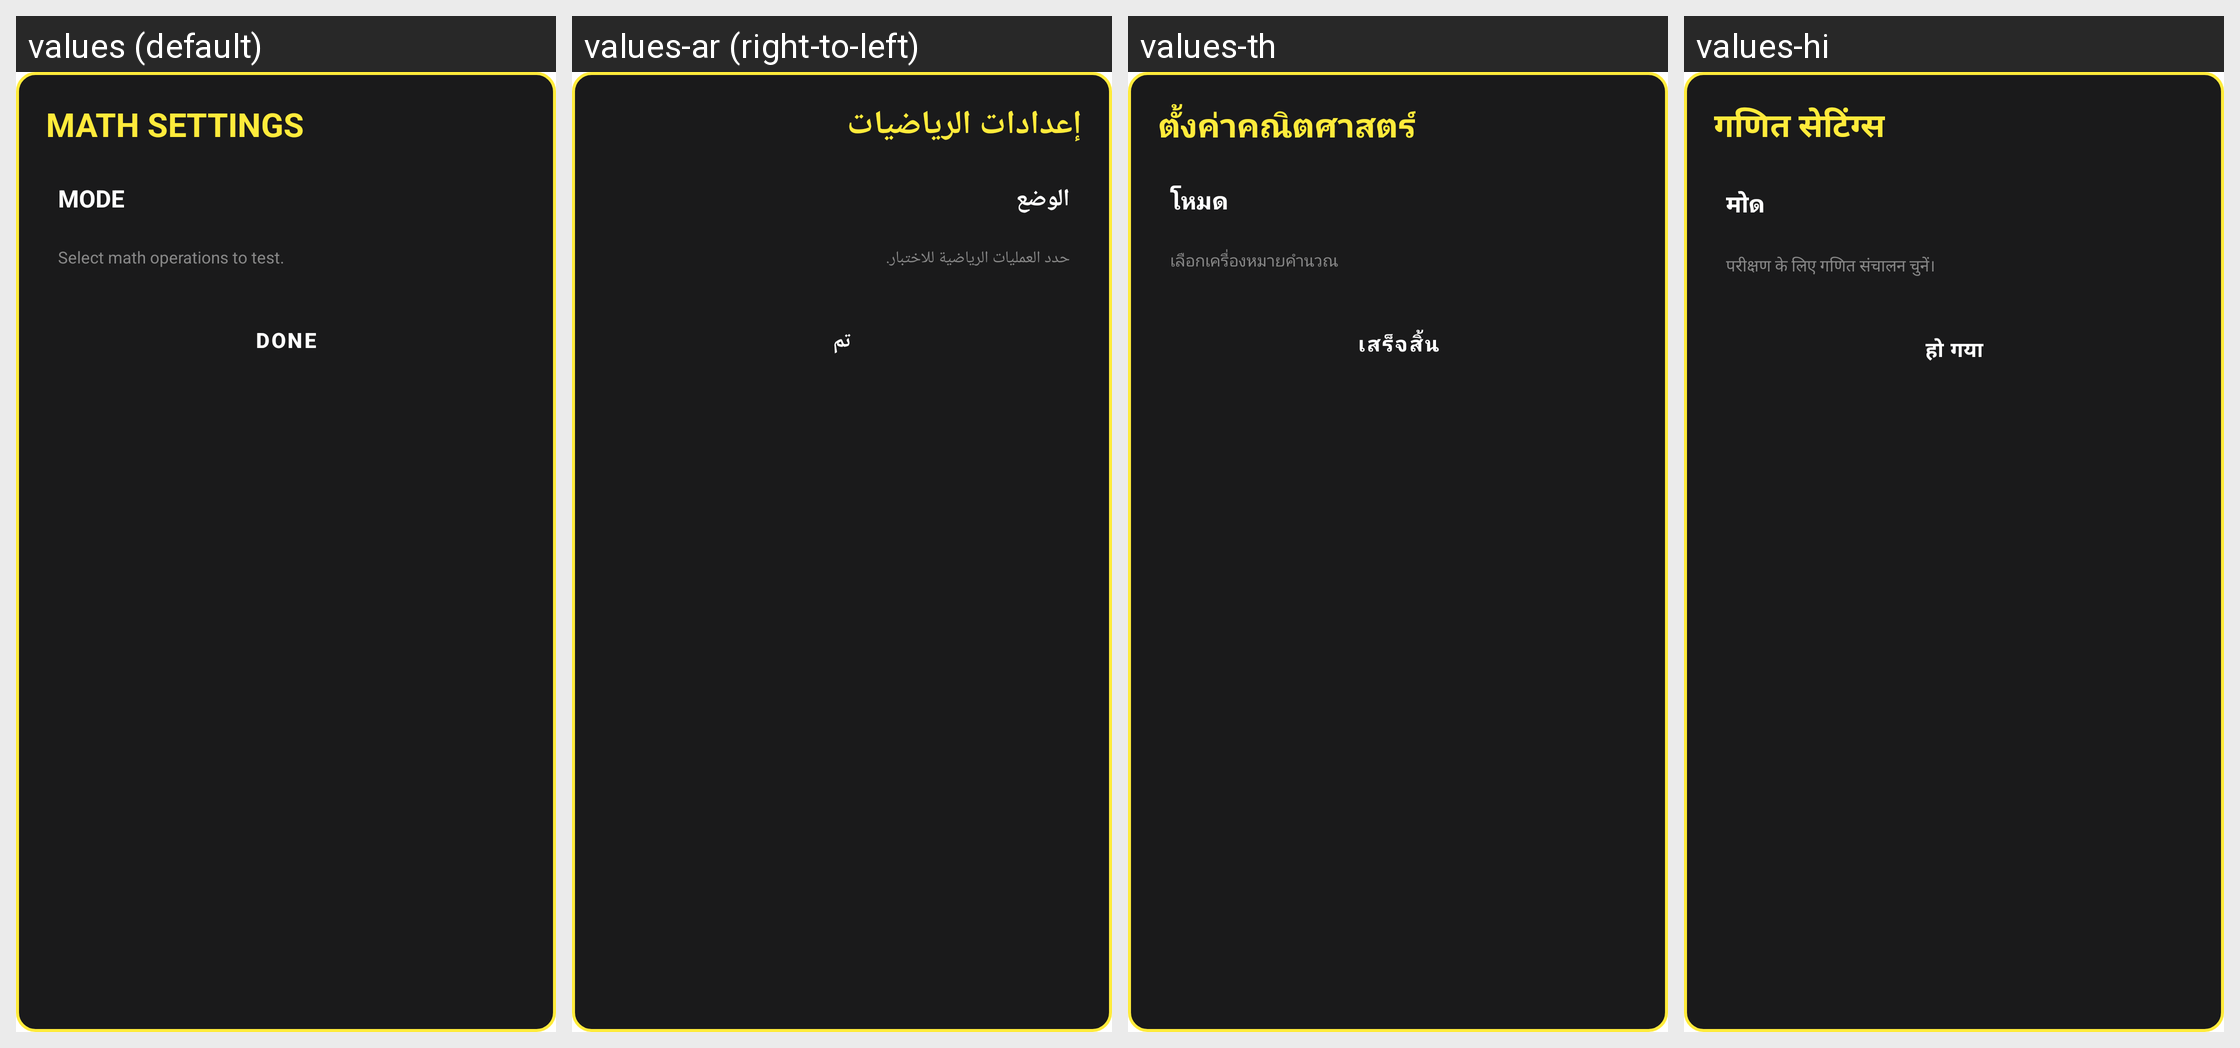

Translations of the strings shown on this Android screen, per locale in the grid:
Android screen res/layout/dialog_mental_math_settings.xml rendered under 4 locales, left to right: values (default), values-ar (right-to-left), values-th, values-hi. Device: Nexus 5 (rendered at 1080×1920; each locale shown at half size, 540×960, under a caption strip naming it); theme Theme.MyApplication.
Other locales in the repository, not shown: values-de, values-es, values-fr, values-in, values-it, values-ja, values-ko, values-pt, values-ru, values-tr, values-vi, values-zh-rCN.
Strings drawn on this screen, with the default value and each locale's value (text and hints the layout hard-codes, and strings that could not be matched under every locale, appear in the picture but are not listed):

mental_math_settings_title
  values: MATH SETTINGS
  values-ar: إعدادات الرياضيات
  values-th: ตั้งค่าคณิตศาสตร์
  values-hi: गणित सेटिंग्स

mode_label
  values: MODE
  values-ar: الوضع
  values-th: โหมด
  values-hi: मोด

mental_math_mode_desc
  values: Select math operations to test.
  values-ar: حدد العمليات الرياضية للاختبار.
  values-th: เลือกเครื่องหมายคำนวณ
  values-hi: परीक्षण के लिए गणित संचालन चुनें।

trex_done
  values: DONE
  values-ar: تم
  values-th: เสร็จสิ้น
  values-hi: हो गया
